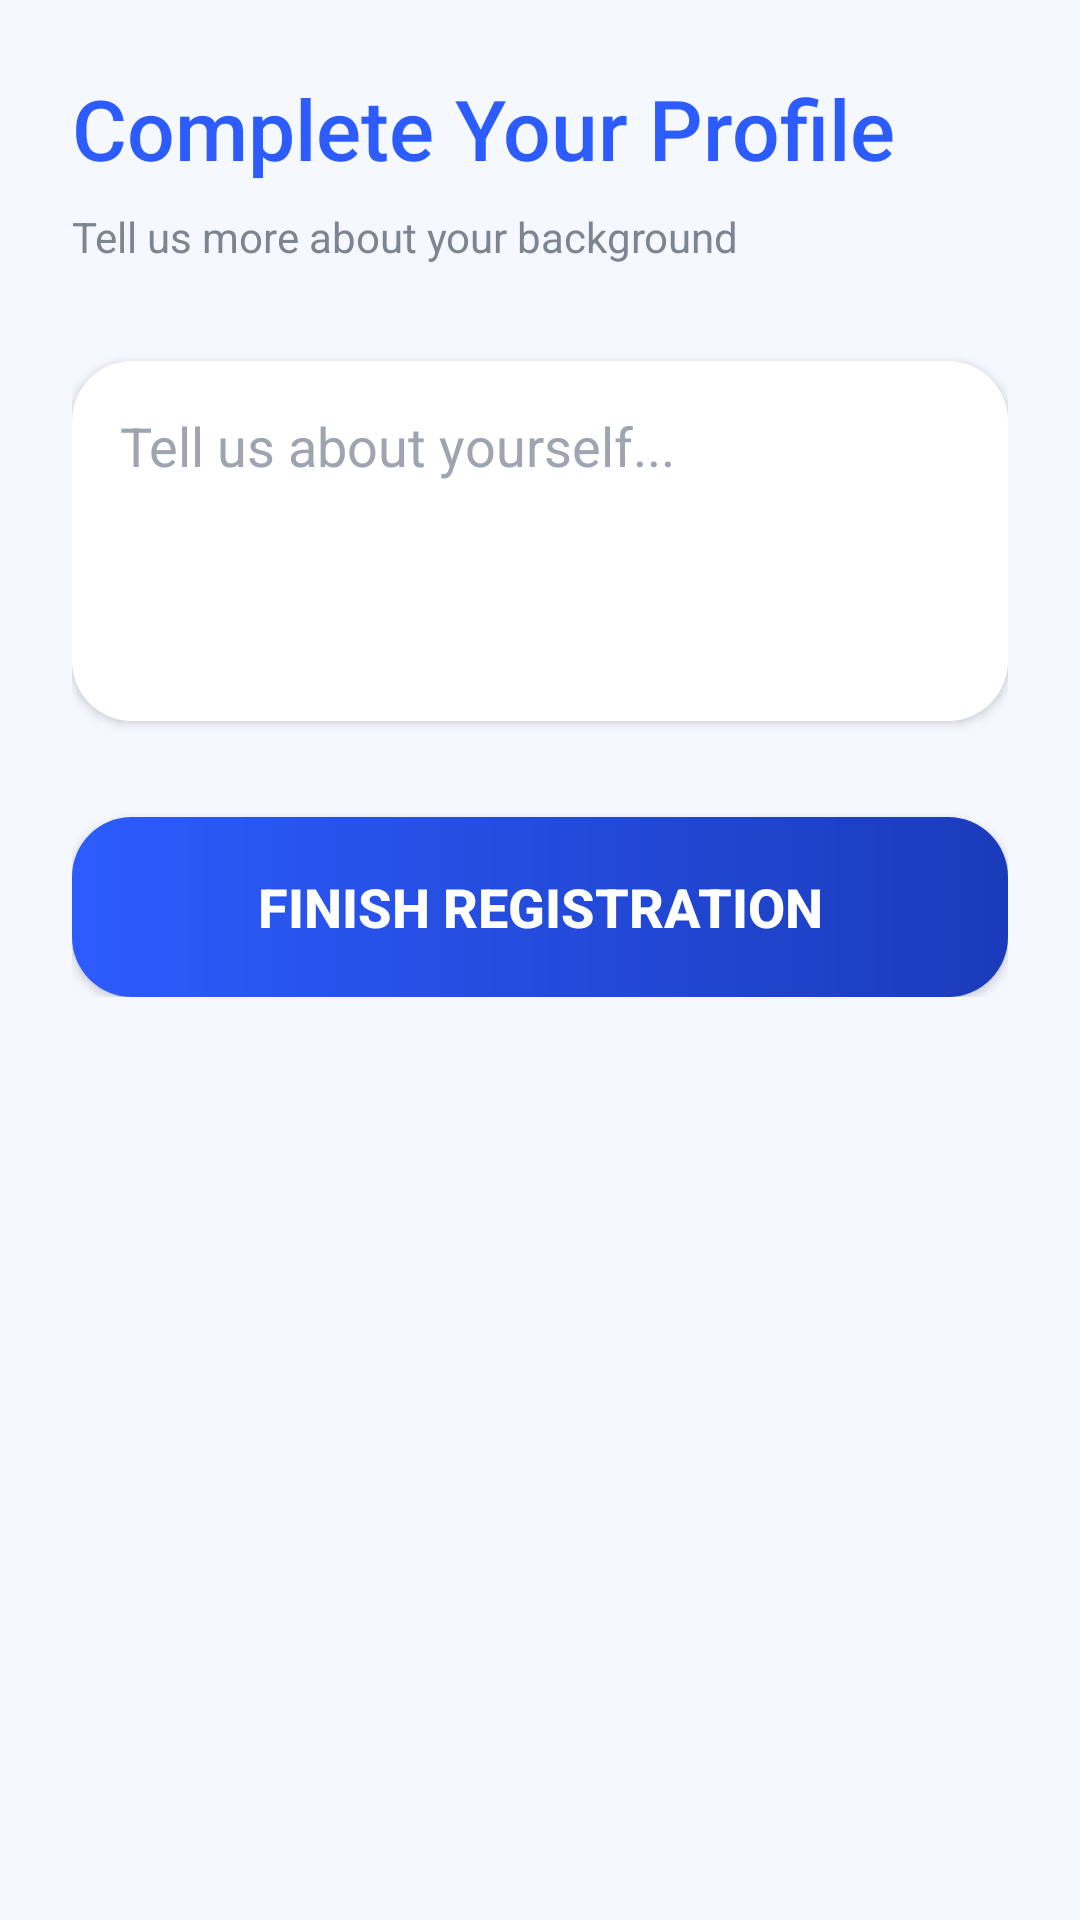

Write the Android layout XML for this screen, with the resource values it uses.
<!-- AndroidManifest.xml: application theme Theme.ElearningEduSystem -->
<!-- res/layout/activity_profile_setup.xml -->
<?xml version="1.0" encoding="utf-8"?>
<ScrollView xmlns:android="http://schemas.android.com/apk/res/android"
    xmlns:app="http://schemas.android.com/apk/res-auto"
    android:layout_width="match_parent"
    android:layout_height="match_parent"
    android:background="@color/background_light">

    <LinearLayout
        android:layout_width="match_parent"
        android:layout_height="wrap_content"
        android:orientation="vertical"
        android:padding="24dp">

        <TextView
            android:layout_width="wrap_content"
            android:layout_height="wrap_content"
            android:text="Complete Your Profile"
            android:textSize="28sp"
            android:fontFamily="sans-serif-medium"
            android:textColor="@color/primary_blue"
            android:layout_marginBottom="8dp"/>

        <TextView
            android:layout_width="wrap_content"
            android:layout_height="wrap_content"
            android:text="Tell us more about your background"
            android:textColor="@color/text_secondary"
            android:layout_marginBottom="32dp"/>

        
        <LinearLayout
            android:id="@+id/llTeacherFields"
            android:layout_width="match_parent"
            android:layout_height="wrap_content"
            android:orientation="vertical"
            android:visibility="gone">

            <EditText
                android:id="@+id/etQualification"
                android:layout_width="match_parent"
                android:layout_height="56dp"
                android:hint="Qualification (e.g. Master's in CS)"
                android:background="@drawable/rounded_button"
                android:backgroundTint="@color/surface_white"
                android:paddingStart="16dp"
                android:layout_marginBottom="16dp"
                android:elevation="2dp"/>

            <EditText
                android:id="@+id/etExperience"
                android:layout_width="match_parent"
                android:layout_height="56dp"
                android:hint="Experience (e.g. 5 Years)"
                android:background="@drawable/rounded_button"
                android:backgroundTint="@color/surface_white"
                android:paddingStart="16dp"
                android:layout_marginBottom="16dp"
                android:elevation="2dp"/>

            <EditText
                android:id="@+id/etExpertise"
                android:layout_width="match_parent"
                android:layout_height="56dp"
                android:hint="Expertise Field (e.g. Android Development)"
                android:background="@drawable/rounded_button"
                android:backgroundTint="@color/surface_white"
                android:paddingStart="16dp"
                android:layout_marginBottom="16dp"
                android:elevation="2dp"/>
        </LinearLayout>

        
        <LinearLayout
            android:id="@+id/llStudentFields"
            android:layout_width="match_parent"
            android:layout_height="wrap_content"
            android:orientation="vertical"
            android:visibility="gone">

            <EditText
                android:id="@+id/etEducationLevel"
                android:layout_width="match_parent"
                android:layout_height="56dp"
                android:hint="Education Level (e.g. Undergraduate)"
                android:background="@drawable/rounded_button"
                android:backgroundTint="@color/surface_white"
                android:paddingStart="16dp"
                android:layout_marginBottom="16dp"
                android:elevation="2dp"/>

            <EditText
                android:id="@+id/etInterests"
                android:layout_width="match_parent"
                android:layout_height="100dp"
                android:hint="Interests (comma separated)"
                android:gravity="top"
                android:padding="16dp"
                android:background="@drawable/rounded_button"
                android:backgroundTint="@color/surface_white"
                android:layout_marginBottom="16dp"
                android:elevation="2dp"/>
        </LinearLayout>

        <EditText
            android:id="@+id/etBio"
            android:layout_width="match_parent"
            android:layout_height="120dp"
            android:hint="Tell us about yourself..."
            android:gravity="top"
            android:padding="16dp"
            android:background="@drawable/rounded_button"
            android:backgroundTint="@color/surface_white"
            android:layout_marginBottom="32dp"
            android:elevation="2dp"/>

        <androidx.appcompat.widget.AppCompatButton
            android:id="@+id/btnCompleteSignup"
            android:layout_width="match_parent"
            android:layout_height="60dp"
            android:text="Finish Registration"
            android:background="@drawable/rounded_button"
            android:textColor="@color/white"
            android:textStyle="bold"
            android:textSize="18sp"
            android:elevation="4dp"/>

    </LinearLayout>
</ScrollView>
<!-- resources referenced by this layout -->
<resources>
  <color name="background_light">#F5F8FF</color>
  <color name="primary_blue">#2D5CFE</color>
  <color name="surface_white">#FFFFFF</color>
  <color name="text_secondary">#7D8592</color>
  <color name="white">#FFFFFF</color>
  <!-- drawable rounded_button (drawable) -->
  <?xml version="1.0" encoding="utf-8"?>
  <ripple xmlns:android="http://schemas.android.com/apk/res/android"
      android:color="#40FFFFFF">
      <item>
          <shape android:shape="rectangle">
              <gradient
                  android:startColor="@color/primary_blue"
                  android:endColor="@color/primary_variant"
                  android:angle="0" />
              <corners android:radius="20dp" />
              <padding
                  android:bottom="14dp"
                  android:left="24dp"
                  android:right="24dp"
                  android:top="14dp" />
          </shape>
      </item>
  </ripple>
  <style name="Theme.ElearningEduSystem" parent="Base.Theme.ElearningEduSystem" />
  <color name="primary_variant">#1A3BBA</color>
  <style name="Base.Theme.ElearningEduSystem" parent="Theme.Material3.DayNight.NoActionBar">
          
          <item name="colorPrimary">@color/primary_blue</item>
          <item name="colorOnPrimary">@color/white</item>
          <item name="colorSecondary">@color/secondary_teal</item>
          <item name="android:windowBackground">@color/background_light</item>
          <item name="android:statusBarColor">@color/primary_dark</item>
  
          
          <item name="editTextStyle">@style/AppEditTextStyle</item>
      </style>
  <color name="secondary_teal">#00D4BD</color>
  <color name="primary_dark">#1A3BBA</color>
  <style name="AppEditTextStyle" parent="Widget.AppCompat.EditText">
          <item name="android:textColor">@color/black</item>
          <item name="android:textColorHint">@color/text_hint</item>
      </style>
  <color name="black">#000000</color>
  <color name="text_hint">#9EA5B1</color>
</resources>
